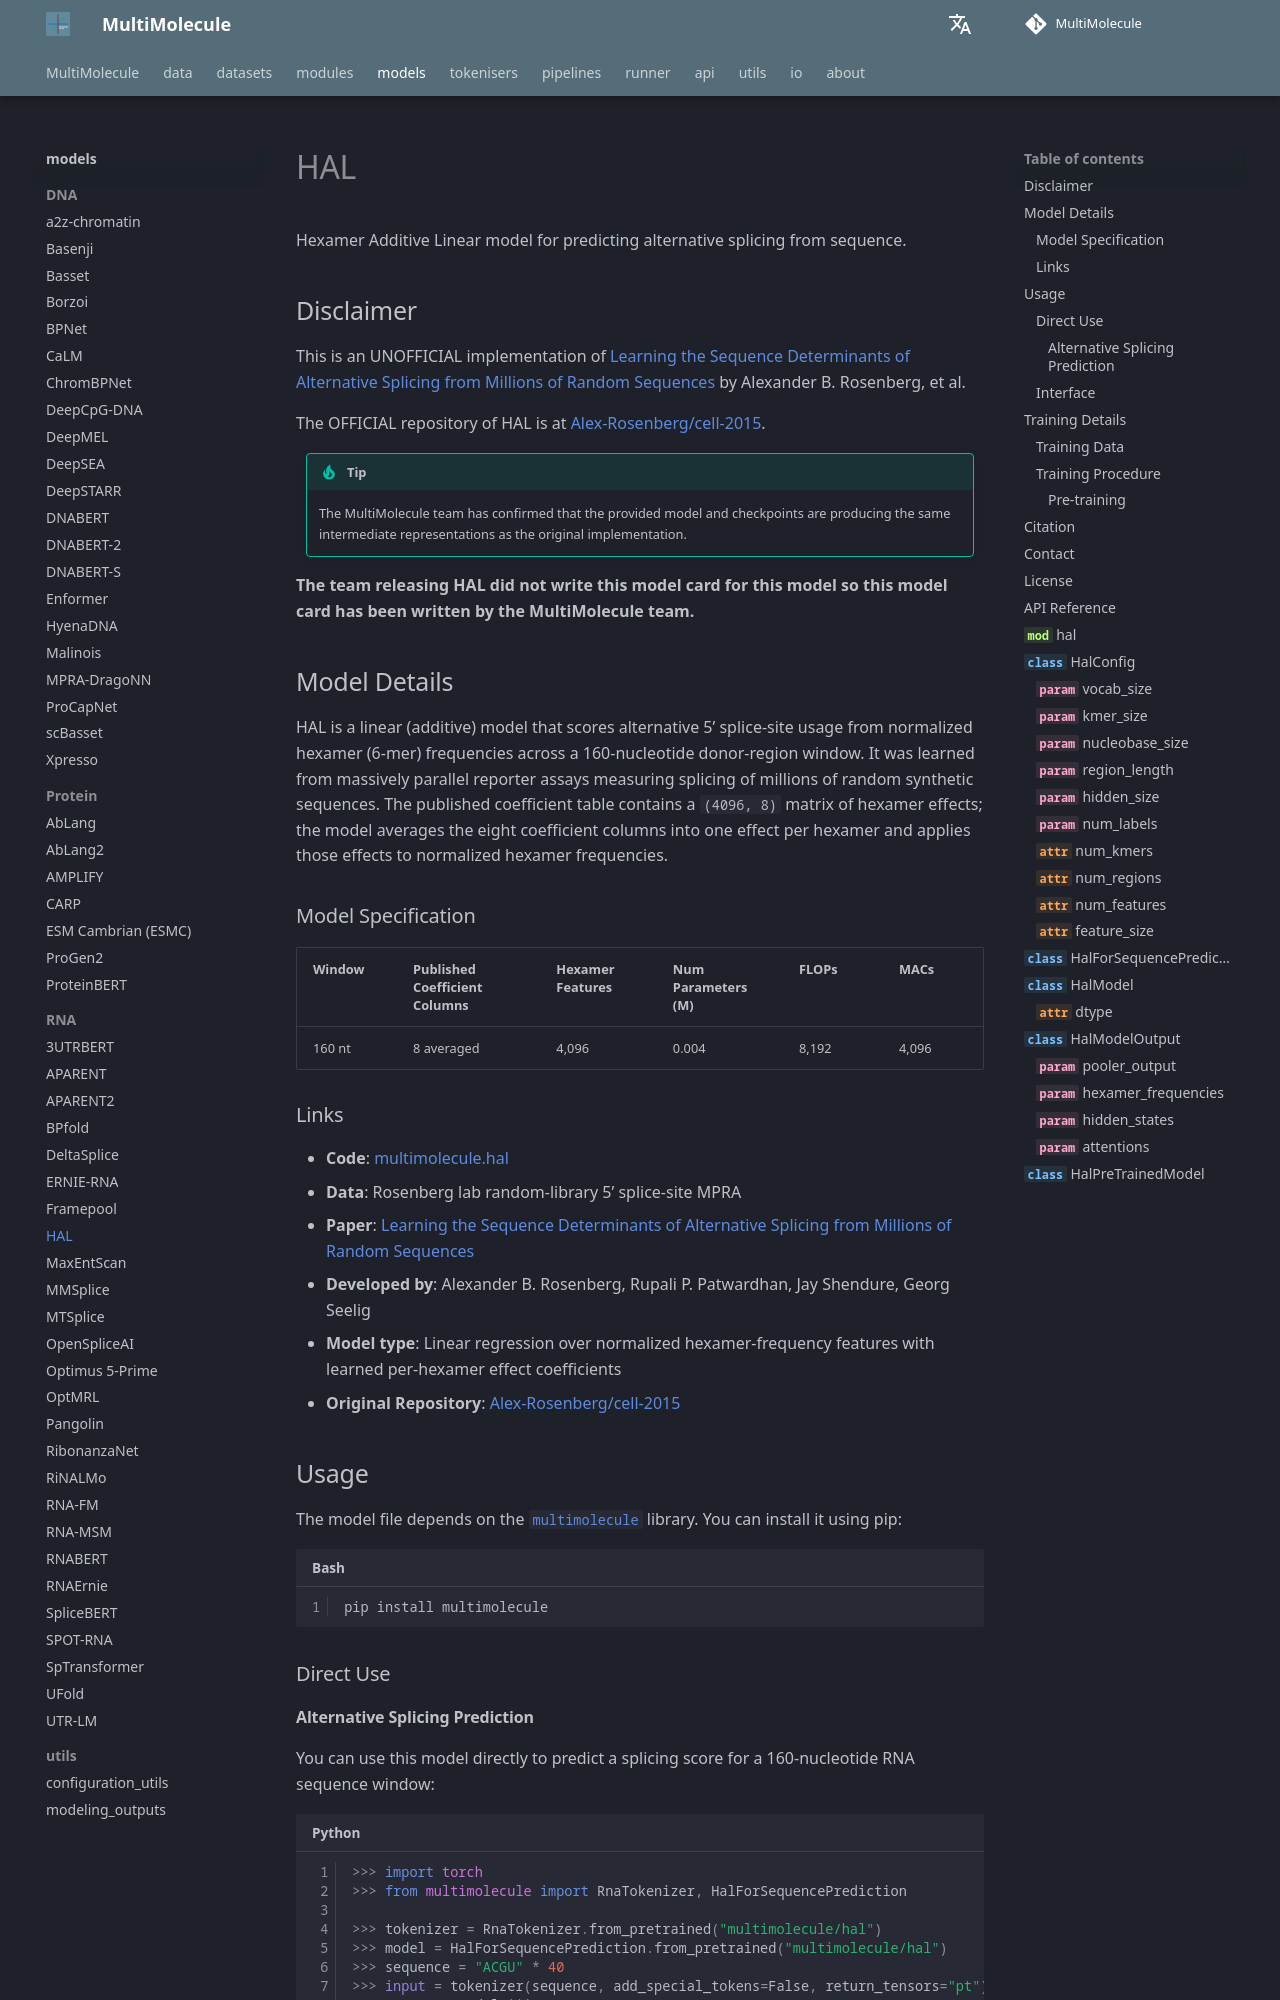

repository: DLS5-Omics/multimolecule · page: models/hal/index.html · generator: mkdocs

---
language: rna
tags:
  - Biology
  - RNA
  - Splicing
license: agpl-3.0
library_name: multimolecule
pipeline_tag: other
pipeline: splice-variant-effect
---

# HAL

Hexamer Additive Linear model for predicting alternative splicing from sequence.

## Disclaimer

This is an UNOFFICIAL implementation of [Learning the Sequence Determinants of Alternative Splicing from Millions of Random Sequences](https://doi.org/10.1016/j.cell.2015.09.054) by Alexander B. Rosenberg, et al.

The OFFICIAL repository of HAL is at [Alex-Rosenberg/cell-2015](https://github.com/Alex-Rosenberg/cell-2015).

> [!TIP]
> The MultiMolecule team has confirmed that the provided model and checkpoints are producing the same intermediate representations as the original implementation.

**The team releasing HAL did not write this model card for this model so this model card has been written by the MultiMolecule team.**
